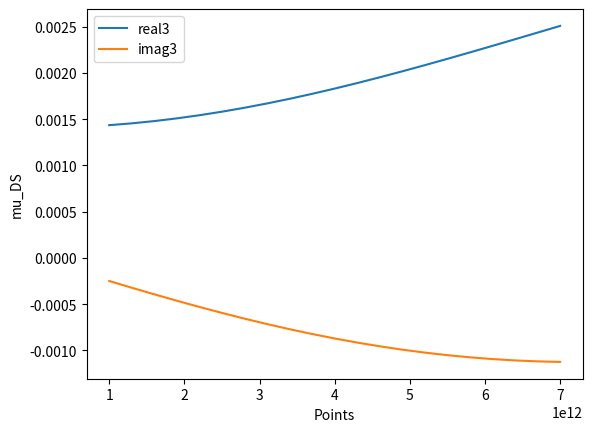

This chart was generated by the following Python code:
import numpy as np
# from data_plots import plot_frequency_vs_real_and_imaginary_parts
from matplotlib import pyplot as plt


def drude_smith_c1(frequency, m, tau, c1):
    # Calculate the Drude-Smith mobility with only 1 c coefficient
    e = 1.602 * 10E-19
    m0 = 9.109 * 10E-31

    mstar = m * m0
    factor = e * tau / mstar
    omega = 2 * np.pi * frequency
    onePlusw2t2 = 1. + (omega * omega * tau * tau)
    oneMinusw2t2 = 1. - (omega * omega * tau * tau)

    result = onePlusw2t2 + c1 * oneMinusw2t2 + \
        1j * omega * tau * (onePlusw2t2 + 2. * c1)

    return factor * result / (onePlusw2t2*onePlusw2t2)


def drude_smith_c3(frequencies, m, tau, c1, c2=0., c3=0.):
    # Calculate the Drude-Smith mobility with 3 c coefficients
    e = 1.602 * 10E-19
    m0 = 9.109 * 10E-31

    mstar = m * m0
    f1 = e * tau / mstar
    f2 = 1 / (1 - 1j * 2 * np.pi * frequencies * tau)
    f3 = 1 + (c1 / (1 - 1j * 2 * np.pi * frequencies * tau)) + \
             (c2 / (1 - 1j * 2 * np.pi * frequencies * tau) ** 2) + \
             (c3 / (1 - 1j * 2 * np.pi * frequencies * tau) ** 3)
    complex_argument = f1 * f2 * f3
    return complex_argument


if __name__ == "__main__":
    m = 0.18  # mstar = m * m0
    tau = .80 * 10E-15  # 80 fs = 80 * 10E-15 s
    points = np.linspace(.1*10E12, .7*10E12, 21)
    c1 = -0.82
    fit_result3 = drude_smith_c3(points, m, tau, c1)
    plt.plot(points, fit_result3.real, label='real3')
    plt.plot(points, fit_result3.imag, label='imag3')

    plt.xlabel('Points')
    plt.ylabel('mu_DS')
    plt.legend()
    plt.savefig('what_know.png')
    plt.show()
